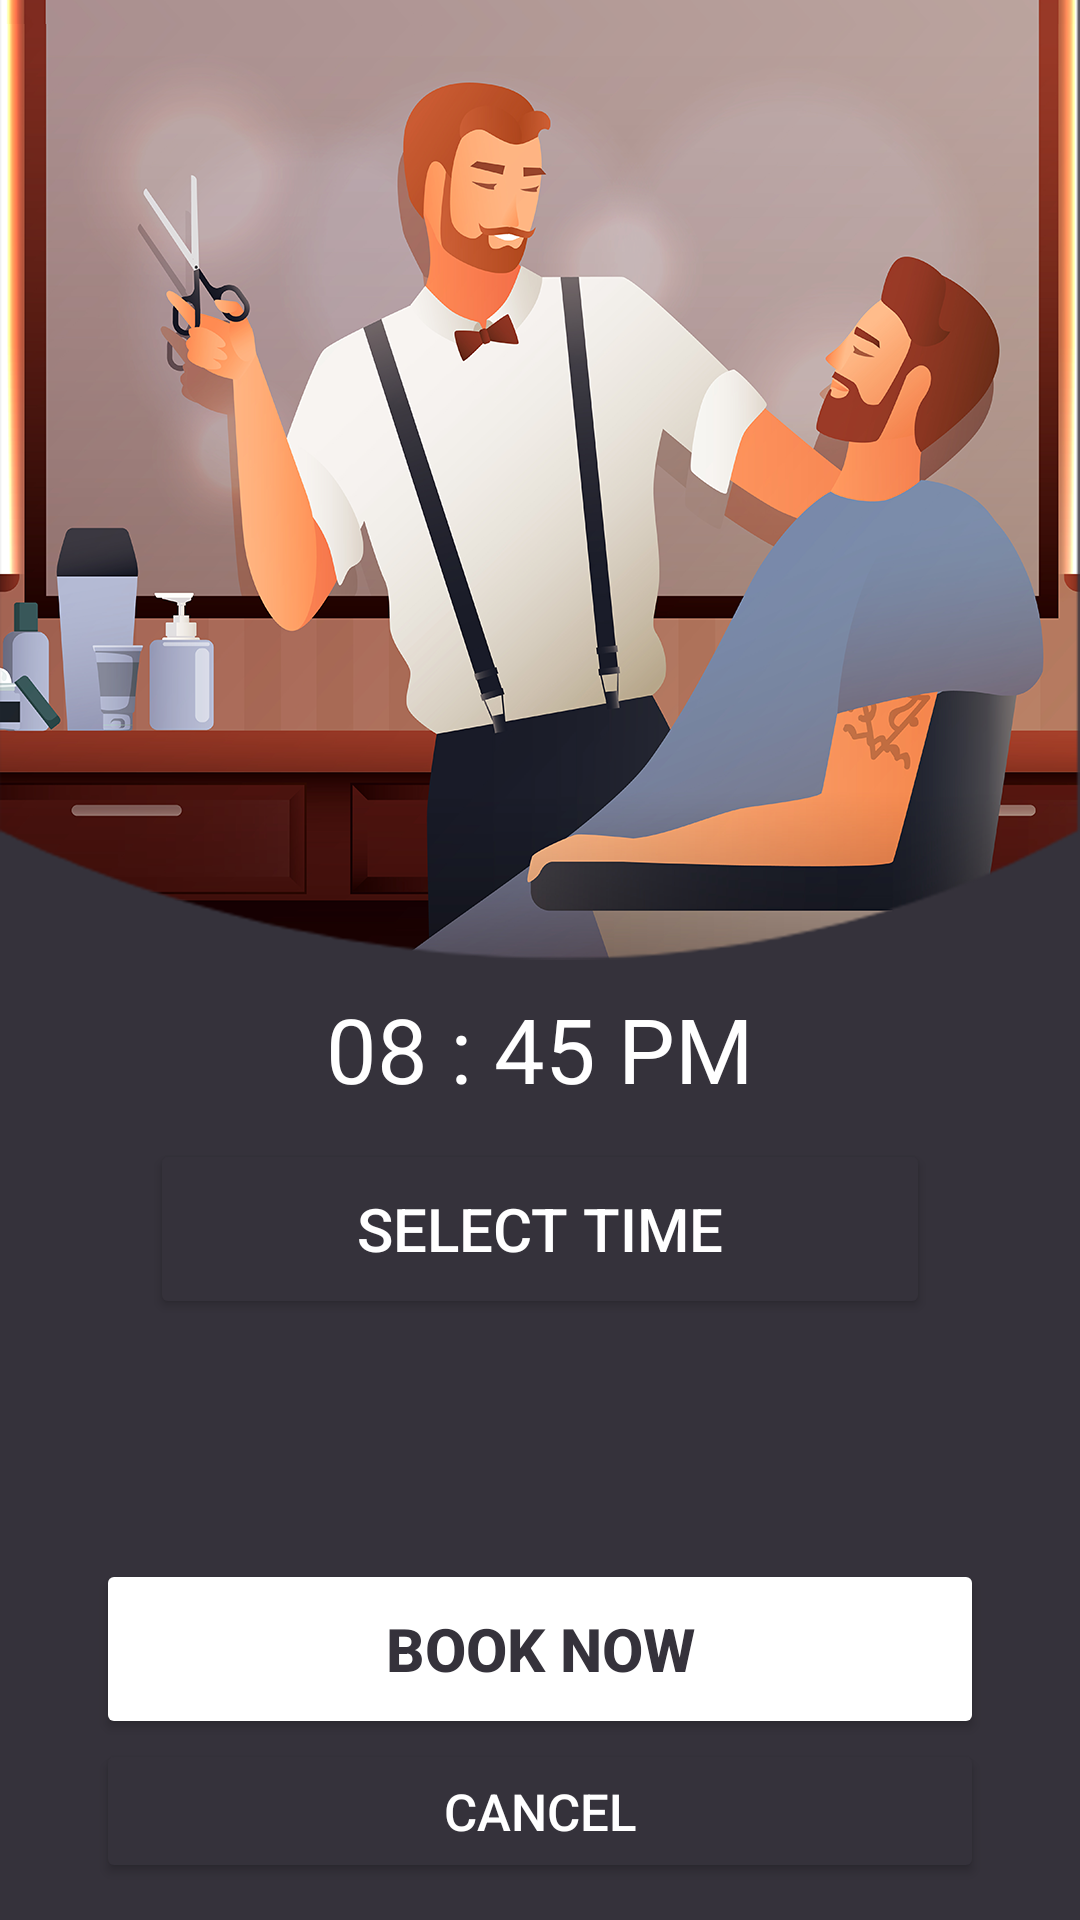

This screen was rendered from an Android layout file. Write that file and the resources it references.
<!-- AndroidManifest.xml: application theme Theme.TKPPL_YES248 -->
<!-- res/layout/activity_schedule.xml -->
<?xml version="1.0" encoding="utf-8"?>
<androidx.constraintlayout.widget.ConstraintLayout xmlns:android="http://schemas.android.com/apk/res/android"
    xmlns:app="http://schemas.android.com/apk/res-auto"
    xmlns:tools="http://schemas.android.com/tools"
    android:layout_width="match_parent"
    android:layout_height="match_parent"
    android:orientation="vertical"
    android:background="@color/black"
    tools:context=".ScheduleActivity">

    <ImageView
        android:id="@+id/imageView2"
        android:layout_width="match_parent"
        android:layout_height="wrap_content"
        android:adjustViewBounds="false"
        android:cropToPadding="false"
        android:fitsSystemWindows="true"
        android:scaleType="centerCrop"
        app:layout_constraintBottom_toBottomOf="parent"
        app:layout_constraintEnd_toEndOf="parent"
        app:layout_constraintHorizontal_bias="0.0"
        app:layout_constraintStart_toStartOf="parent"
        app:layout_constraintTop_toTopOf="parent"
        app:layout_constraintVertical_bias="1.0"
        app:srcCompat="@drawable/booking" />

    <TextView
        android:id="@+id/selectedTime"
        android:layout_width="match_parent"
        android:layout_height="wrap_content"
        android:text="08 : 45 PM"
        android:textAlignment="center"
        android:textColor="@color/white"
        android:textSize="30dp"
        app:layout_constraintBottom_toBottomOf="parent"
        app:layout_constraintEnd_toEndOf="parent"
        app:layout_constraintTop_toTopOf="parent"
        app:layout_constraintVertical_bias="0.549" />

    <Button
        android:id="@+id/selectedTimeBtn"
        android:layout_width="match_parent"
        android:layout_height="60dp"
        android:layout_marginHorizontal="50dp"
        android:layout_marginTop="10dp"
        android:backgroundTint="@color/black"
        android:text="Select Time"
        android:textColor="@color/white"
        android:textSize="20dp"
        app:layout_constraintBottom_toBottomOf="parent"
        app:layout_constraintEnd_toEndOf="parent"
        app:layout_constraintHorizontal_bias="0.59"
        app:layout_constraintStart_toStartOf="parent"
        app:layout_constraintTop_toBottomOf="@+id/selectedTime"
        app:layout_constraintVertical_bias="0.0" />

    <Button
        android:id="@+id/confirmBookTimeBtn"
        android:layout_width="match_parent"
        android:layout_height="60dp"
        android:layout_marginStart="32dp"
        android:layout_marginTop="150dp"
        android:layout_marginEnd="32dp"
        android:backgroundTint="@color/white"
        android:text="Book Now"
        android:textColor="@color/black"
        android:textSize="20dp"
        android:textStyle="bold"
        app:layout_constraintBottom_toBottomOf="parent"
        app:layout_constraintEnd_toEndOf="parent"
        app:layout_constraintHorizontal_bias="0.0"
        app:layout_constraintStart_toStartOf="parent"
        app:layout_constraintTop_toBottomOf="@+id/selectedTime"
        app:layout_constraintVertical_bias="0.0" />

    <Button
        android:id="@+id/cancelBookTimeBtn"
        android:layout_width="match_parent"
        android:layout_height="wrap_content"
        android:layout_marginStart="32dp"
        android:layout_marginTop="210dp"
        android:layout_marginEnd="32dp"
        android:backgroundTint="@color/black"
        android:text="Cancel"
        android:textColor="@color/white"
        android:textSize="17dp"
        app:layout_constraintBottom_toBottomOf="parent"
        app:layout_constraintEnd_toEndOf="parent"
        app:layout_constraintHorizontal_bias="0.0"
        app:layout_constraintStart_toStartOf="parent"
        app:layout_constraintTop_toBottomOf="@+id/selectedTime"
        app:layout_constraintVertical_bias="0.0" />

</androidx.constraintlayout.widget.ConstraintLayout>
<!-- resources referenced by this layout -->
<resources>
  <color name="black">#35323B</color>
  <color name="white">#FFFFFFFF</color>
  <!-- drawable booking: png bitmap (drawable, 651272 bytes) -->
  <style name="Theme.TKPPL_YES248" parent="Theme.MaterialComponents.DayNight.DarkActionBar">
          
          <item name="colorPrimary">#6A696F</item>
          <item name="colorPrimaryVariant">@color/grey</item>
          <item name="colorOnPrimary">@color/black</item>
          
          <item name="colorSecondary">@color/teal_200</item>
          <item name="colorSecondaryVariant">@color/teal_700</item>
          <item name="colorOnSecondary">@color/black</item>
          
          <item name="android:statusBarColor" tools:targetApi="l">?attr/colorPrimaryVariant</item>
          
          <item name="materialCalendarStyle">@style/Widget.MaterialComponents.MaterialCalendar</item>
          <item name="materialCalendarFullscreenTheme">
              @style/ThemeOverlay.MaterialComponents.MaterialCalendar.Fullscreen
          </item>
          <item name="materialCalendarTheme">@style/ThemeOverlay.MaterialComponents.MaterialCalendar
          </item>
      </style>
  <color name="grey">#808080</color>
  <color name="teal_200">#FF03DAC5</color>
  <color name="teal_700">#FF018786</color>
</resources>
